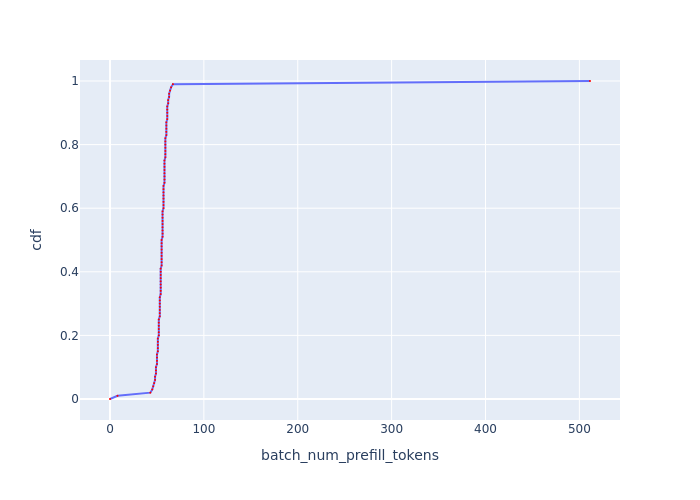

The table this chart was drawn from, first rows:
, cdf, batch_num_prefill_tokens
0, 0.0, 0.0
1, 0.01, 7.996
2, 0.02, 42.99
3, 0.03, 45.02
4, 0.04, 46.02
5, 0.05, 47.04
6, 0.06, 47.99
7, 0.07, 47.99
8, 0.08, 48.96
9, 0.09, 48.96
10, 0.1, 48.96
11, 0.11, 50.05
12, 0.12, 50.05
13, 0.13, 50.05
14, 0.14, 50.05
15, 0.15, 50.96
16, 0.16, 50.96
17, 0.17, 50.96
18, 0.18, 50.96
19, 0.19, 50.96
20, 0.2, 51.99
21, 0.21, 51.99
22, 0.22, 51.99
23, 0.23, 51.99
24, 0.24, 51.99
25, 0.25, 51.99
26, 0.26, 53.04
27, 0.27, 53.04
28, 0.28, 53.04
29, 0.29, 53.04
30, 0.3, 53.04
31, 0.31, 53.04
32, 0.32, 53.04
33, 0.33, 54
34, 0.34, 54
35, 0.35, 54
36, 0.36, 54
37, 0.37, 54
38, 0.38, 54
39, 0.39, 54
40, 0.4, 54
41, 0.41, 54
42, 0.42, 54.98
43, 0.43, 54.98
44, 0.44, 54.98
45, 0.45, 54.98
46, 0.46, 54.98
47, 0.47, 54.98
48, 0.48, 54.98
49, 0.49, 54.98
50, 0.5, 54.98
51, 0.51, 55.98
52, 0.52, 55.98
53, 0.53, 55.98
54, 0.54, 55.98
55, 0.55, 55.98
56, 0.56, 55.98
57, 0.57, 55.98
58, 0.58, 55.98
59, 0.59, 55.98
... 41 more rows
